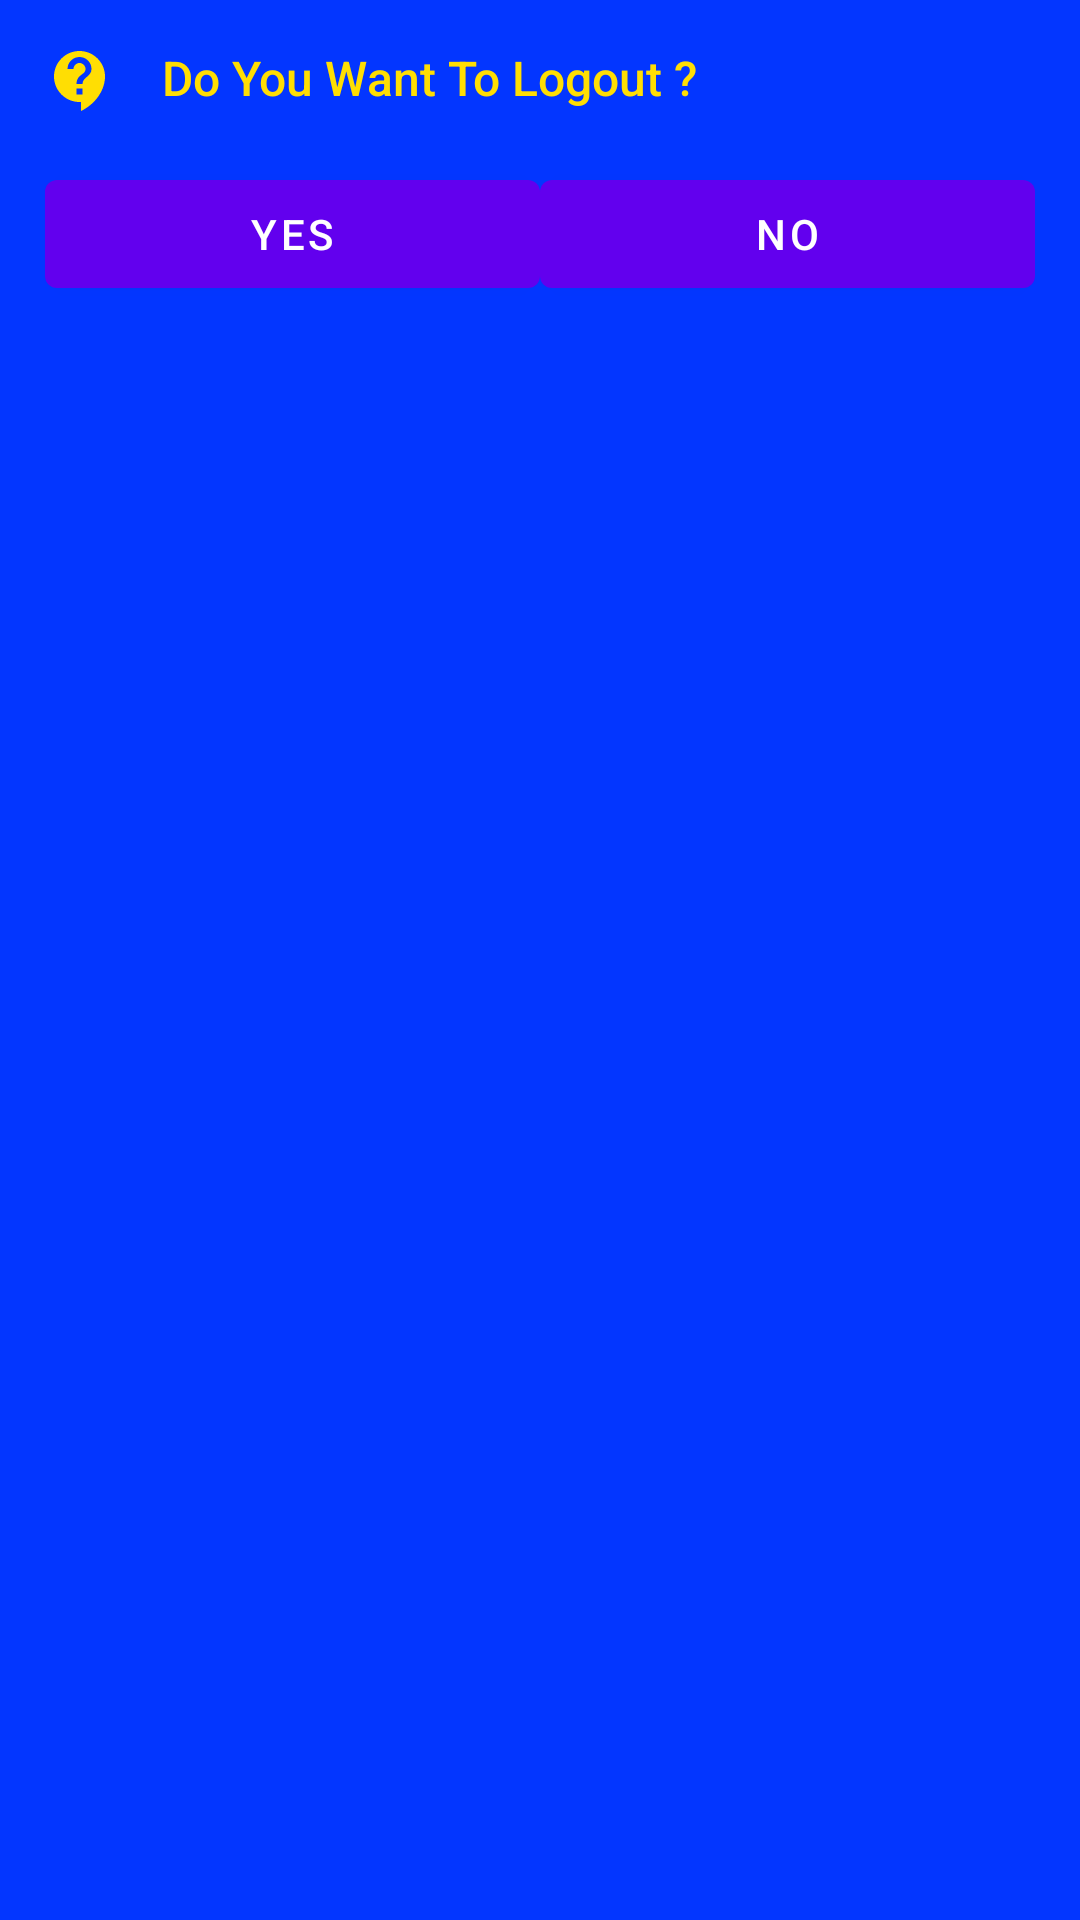

Produce the Android XML layout that renders to this screen, including the resource entries it uses.
<!-- AndroidManifest.xml: fallback theme Theme.MaterialComponents.DayNight.NoActionBar -->
<!-- res/layout/coustm_logout_dialog.xml -->
<?xml version="1.0" encoding="utf-8"?>
<LinearLayout
    xmlns:android="http://schemas.android.com/apk/res/android"
    android:orientation="vertical"
    android:layout_width="wrap_content"
    android:layout_height="wrap_content"
    android:background="#0336FF"
    android:padding="15dp">

    <LinearLayout
        android:layout_width="match_parent"
        android:layout_height="wrap_content">

        <ImageView
            android:id="@+id/icon"
            android:layout_width="24dp"
            android:layout_height="24dp"
            android:src="@drawable/ic_baseline_contact_support_48"/>

        <TextView
            android:layout_width="wrap_content"
            android:layout_height="wrap_content"
            android:layout_marginStart="15dp"
            android:fontFamily="sans-serif-medium"
            android:text="Do You Want To Logout ?"
            android:textColor="#FFDE03"
            android:textSize="16dp" />

    </LinearLayout>

    <LinearLayout
        android:layout_width="match_parent"
        android:layout_height="wrap_content"
        android:orientation="horizontal"
        android:layout_marginTop="15dp">

    <Button
        android:id="@+id/yes_bt"
        android:layout_width="0dp"
        android:layout_weight="1"
        android:layout_height="wrap_content"
        android:text="YES"/>

    <Button
        android:id="@+id/no_bt"
        android:layout_width="0dp"
        android:layout_weight="1"
        android:layout_height="wrap_content"
        android:text="NO"/>

    </LinearLayout>


</LinearLayout>
<!-- resources referenced by this layout -->
<resources>
  <!-- drawable ic_baseline_contact_support_48 (drawable) -->
  <vector android:height="48dp" android:tint="#FFDE03"
      android:viewportHeight="24" android:viewportWidth="24"
      android:width="48dp" xmlns:android="http://schemas.android.com/apk/res/android">
      <path android:fillColor="#FFFFFF" android:pathData="M11.5,2C6.81,2 3,5.81 3,10.5S6.81,19 11.5,19h0.5v3c4.86,-2.34 8,-7 8,-11.5C20,5.81 16.19,2 11.5,2zM12.5,16.5h-2v-2h2v2zM12.5,13h-2c0,-3.25 3,-3 3,-5 0,-1.1 -0.9,-2 -2,-2s-2,0.9 -2,2h-2c0,-2.21 1.79,-4 4,-4s4,1.79 4,4c0,2.5 -3,2.75 -3,5z"/>
  </vector>
</resources>
